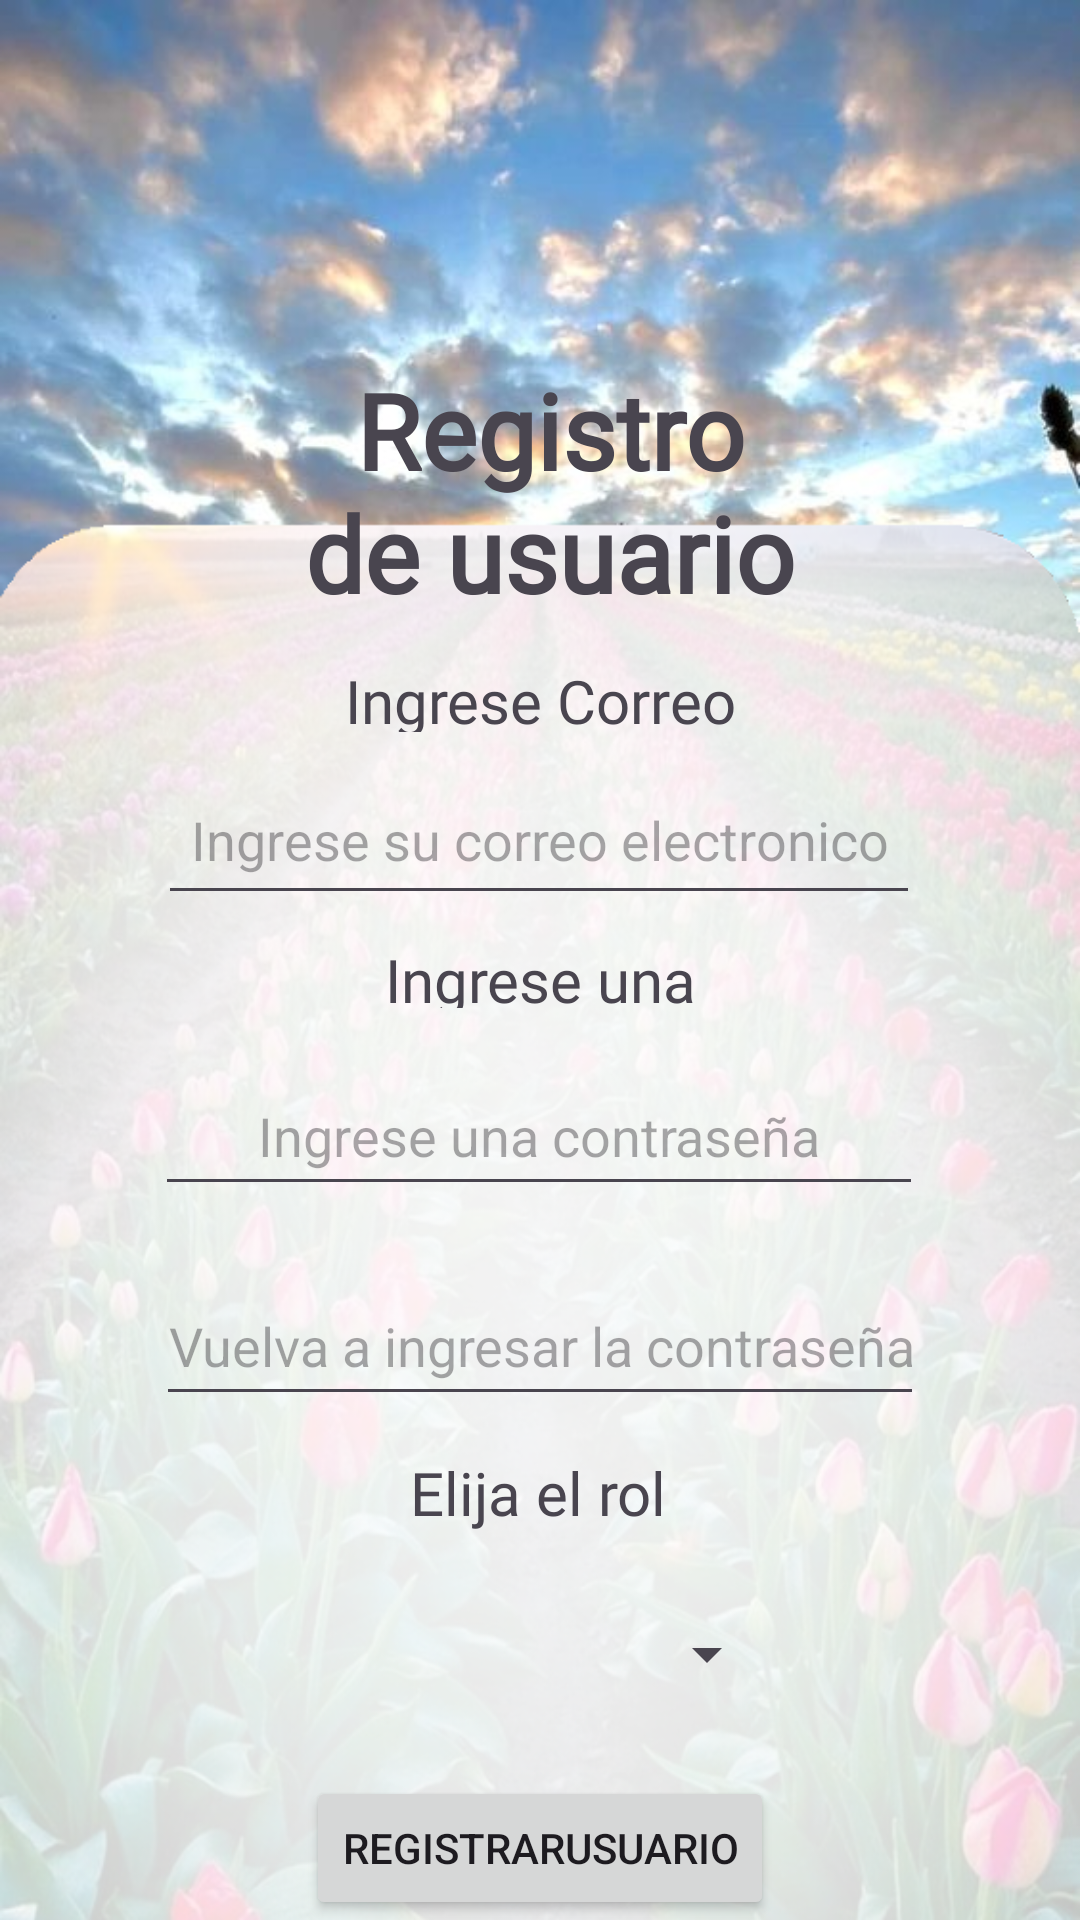

This screen was rendered from an Android layout file. Write that file and the resources it references.
<!-- AndroidManifest.xml: application theme Theme.RFN -->
<!-- res/layout/registronuevousuario.xml -->
<?xml version="1.0" encoding="utf-8"?>
<androidx.constraintlayout.widget.ConstraintLayout xmlns:android="http://schemas.android.com/apk/res/android"
    xmlns:app="http://schemas.android.com/apk/res-auto"
    xmlns:tools="http://schemas.android.com/tools"
    android:layout_width="match_parent"
    android:layout_height="match_parent"
    android:background="@drawable/fondo2">

    <TextView
        android:id="@+id/textView9"
        android:layout_width="266dp"
        android:layout_height="84dp"
        android:layout_marginTop="120dp"
        android:fontFamily="@font/aladin"
        android:text="Registro de usuario administrativo nuevo"
        android:textAlignment="center"
        android:textSize="35sp"
        android:textStyle="bold"
        app:layout_constraintEnd_toEndOf="parent"
        app:layout_constraintHorizontal_bias="0.537"
        app:layout_constraintStart_toStartOf="parent"
        app:layout_constraintTop_toTopOf="parent" />

    <TextView
        android:id="@+id/textView11"
        android:layout_width="161dp"
        android:layout_height="24dp"
        android:layout_marginTop="16dp"
        android:fontFamily="@font/aladin"
        android:scrollbarSize="8dp"
        android:text="Ingrese Correo"
        android:textAlignment="center"
        android:textSize="20dp"
        app:layout_constraintEnd_toEndOf="parent"
        app:layout_constraintStart_toStartOf="parent"
        app:layout_constraintTop_toBottomOf="@+id/textView9" />

    <EditText
        android:id="@+id/etRegistroUsuario"
        android:layout_width="254dp"
        android:layout_height="53dp"
        android:layout_marginTop="8dp"
        android:ems="10"
        android:hint="Ingrese su correo electronico"
        android:textAlignment="center"
        android:inputType="text"
        app:layout_constraintEnd_toEndOf="parent"
        app:layout_constraintHorizontal_bias="0.496"
        app:layout_constraintStart_toStartOf="parent"
        app:layout_constraintTop_toBottomOf="@+id/textView11" />

    <TextView
        android:id="@+id/textView12"
        android:layout_width="159dp"
        android:layout_height="23dp"
        android:layout_marginTop="8dp"
        android:fontFamily="@font/aladin"
        android:scrollbarSize="8dp"
        android:text="Ingrese una contraseña"
        android:textAlignment="center"
        android:textSize="20dp"
        app:layout_constraintEnd_toEndOf="parent"
        app:layout_constraintStart_toStartOf="parent"
        app:layout_constraintTop_toBottomOf="@+id/etRegistroUsuario" />

    <EditText
        android:id="@+id/editTextText2"
        android:layout_width="256dp"
        android:layout_height="50dp"
        android:layout_marginTop="16dp"
        android:ems="10"
        android:hint="Ingrese una contraseña"
        android:textAlignment="center"
        android:inputType="text"
        app:layout_constraintEnd_toEndOf="parent"
        app:layout_constraintHorizontal_bias="0.496"
        app:layout_constraintStart_toStartOf="parent"
        app:layout_constraintTop_toBottomOf="@+id/textView12" />

    <EditText
        android:id="@+id/editTextText"
        android:layout_width="256dp"
        android:layout_height="50dp"
        android:layout_marginTop="20dp"
        android:ems="10"
        android:hint="Vuelva a ingresar la contraseña"
        android:inputType="text"
        android:textAlignment="center"
        app:layout_constraintEnd_toEndOf="parent"
        app:layout_constraintStart_toStartOf="parent"
        app:layout_constraintTop_toBottomOf="@+id/editTextText2" />

    <Button
        android:id="@+id/btnRegistrarNuevoUsuario"
        android:layout_width="wrap_content"
        android:layout_height="wrap_content"
        android:layout_marginTop="20dp"
        android:text="RegistrarUsuario"
        android:textAlignment="center"
        app:layout_constraintEnd_toEndOf="parent"
        app:layout_constraintStart_toStartOf="parent"
        app:layout_constraintTop_toBottomOf="@+id/spRegistroRolUsuario" />

    <TextView
        android:id="@+id/textView29"
        android:layout_width="wrap_content"
        android:layout_height="wrap_content"
        android:layout_marginTop="12dp"
        android:fontFamily="@font/aladin"
        android:scrollbarSize="8dp"
        android:text="Elija el rol"
        android:textSize="20dp"
        app:layout_constraintEnd_toEndOf="parent"
        app:layout_constraintHorizontal_bias="0.498"
        app:layout_constraintStart_toStartOf="parent"
        app:layout_constraintTop_toBottomOf="@+id/editTextText" />

    <Spinner
        android:id="@+id/spRegistroRolUsuario"
        android:layout_width="161dp"
        android:layout_height="41dp"
        android:layout_marginTop="20dp"
        app:layout_constraintEnd_toEndOf="parent"
        app:layout_constraintHorizontal_bias="0.496"
        app:layout_constraintStart_toStartOf="parent"
        app:layout_constraintTop_toBottomOf="@+id/textView29" />

</androidx.constraintlayout.widget.ConstraintLayout>
<!-- resources referenced by this layout -->
<resources>
  <!-- drawable fondo2: png bitmap (drawable, 618978 bytes) -->
  <style name="Theme.RFN" parent="Base.Theme.RFN" />
  <style name="Base.Theme.RFN" parent="Theme.Material3.DayNight.NoActionBar">
          
          
      </style>
</resources>
